Run: headless pygame with SDL's dummy video driver; simulated clock (each Clock.tick advances the game by its frame time, no real sleeping); random seed 0; keys injected as events and as key.get_pressed() state; no mouse input.
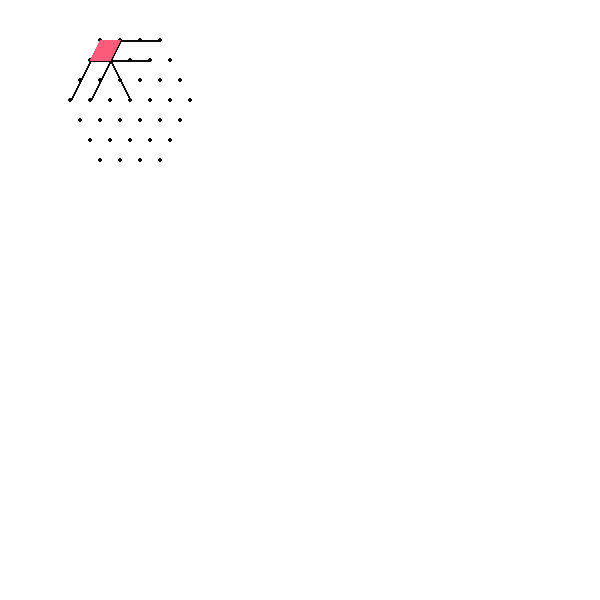
Frame 1 of 4 · flips 1–60 · no input
Frame 2 of 4 · flips 61–180 · tapped SPACE, RETURN · held RIGHT (→), D · screen unchanged from frame 1, image omitted
Frame 3 of 4 · flips 181–300 · held DOWN (↓), S · screen unchanged from frame 2, image omitted
Frame 4 of 4 · flips 301–420 · held LEFT (←), A, UP (↑), W · screen unchanged from frame 3, image omitted

The pygame program that drew these frames:

import pygame
import math

koordinate = []

def nacrtaj_tablu(x, space, start):
    c = 1
    r = 0
    n = x
    p = start
    q = space
    i = x+1
    t = 2*x-1
    z = 0
    z1 = 0
    h=(x-2)*10
    p1 = start - h

    while n != 2*x-1:
        while r != 2*x-1:
            q = q + space
            if i == ( 2*x + 1):
                while c != t:
                    koordinate.append((p1, q))
                    pygame.draw.circle(win, BLACK, (p1, q), 2)
                    c += 1
                    p1 += space
                z1 = z1 + (space//2)
                p1 = (start-h)+z1
                c = 1
                t -= 1
                r += 1
            else:
                while c != i:
                    koordinate.append((p, q))
                    pygame.draw.circle(win, BLACK, (p, q), 2)
                    c += 1
                    p += space
                z = z + (space//2)
                p = start - z
                c = 1
                i += 1
                r += 1
        n += 1
    return koordinate

def napravi_graf(koordinate):
    graf = { }
    for k in koordinate:
        graf[k]=[]
    return graf

#t je ovde nabodena vrednost znaci
def proveri_duzinu(stub1, stub2, space, t=8):
    x1, y1 = stub1
    x2, y2 = stub2

    udaljenost = math.sqrt((x2-x1)**2+(y2-y1)**2)

    if abs(udaljenost - 3*space) <= t:
        return True
    return False

def proveri_pravac(stub1, stub2, space):
     x1, y1 = stub1
     x2, y2 = stub2

     if y1==y2 and abs(x1-x2)==3*space:
         return "D"
     if x2 == (x1-3*(space//2)) and y2 == (y1+3*space):
         return "DL"
     if x2 == (x1+3*(space//2)) and y2 == (y1+3*space):
         return "DD"
     return None

def validan_potez(stub1, stub2, space):
    if not proveri_duzinu(stub1, stub2, space):
        return False
    if not proveri_pravac(stub1, stub2, space):
        return False
    return True

def razvuci_gumicu(stub1, stub2, graf, space):
    #c1 i c2 su stubici izmedju koji moraju da se uzmu u obzir
    if validan_potez(stub1, stub2, space):
        if proveri_pravac(stub1, stub2, space) == "D":
            c1 = ((stub1[0]+space), stub1[1])
            c2 = ((stub1[0] + 2* space), stub1[1])
        if proveri_pravac(stub1, stub2, space) == "DL":
            c1=((stub1[0]-(space//2)), (stub1[1]+space))
            c2=((stub1[0]-space), (stub1[1]+2*space))
        if proveri_pravac(stub1, stub2, space) == "DD":
            c1=((stub1[0]+(space//2)), (stub1[1]+space))
            c2 = ((stub1[0] + space), (stub1[1] + 2 * space))
        graf[stub1].append(c1)
        graf[c1].append(stub1)
        graf[c1].append(c2)
        graf[c2].append(c1)
        graf[c2].append(stub2)
        graf[stub2].append(c2)

        pygame.draw.line(win, BLACK, stub1, c1, 2)
        pygame.draw.line(win, BLACK, c1, c2, 2)
        pygame.draw.line(win, BLACK, c2, stub2, 2)

        detektuj_trougao(stub1, c1, graf, 20)
        detektuj_trougao(c1, c2, graf, 20)
        detektuj_trougao(c2, stub2, graf, 20)

def detektuj_trougao(stub1, stub2, graf, space):
    if stub1 in graf[stub2]:
        for stub3 in graf[stub1]:
            if stub3 in graf[stub2] and stub3 != stub1:
                pygame.draw.polygon(win, RED, [stub1, stub2, stub3])
                return True
    return False

def pocetno_stanje(n):
    space = 20
    start = 100
    nacrtaj_tablu(n, space, start)
    graf = napravi_graf(koordinate)
    return graf

#ova treba da se zavrsi, uzeto je u obzir samo kad su svi formirani ali nmg vise glavobolja <3
def kraj_igre(graf):
    for i in graf:
        if len(graf[i]) == 3:
            print("Svi troulici su formirani.")
            return True


screen = WIDTH, HEIGHT = 600, 600

WHITE = (255, 255, 255)
RED = (252, 91, 122)
BLACK = (12, 12, 12)

pygame.init()

win = pygame.display.set_mode(screen)
running = True
while running:
    win.fill(WHITE)

    for event in pygame.event.get():
        if event.type == pygame.QUIT:
            running = False

    graf = pocetno_stanje(4)
    razvuci_gumicu((100, 40), (70, 100), graf, 20)
    razvuci_gumicu((120, 40), (90, 100), graf, 20)
    razvuci_gumicu((100, 40), (130, 100), graf, 20)
    razvuci_gumicu((90, 60), (150, 60), graf, 20)
    razvuci_gumicu((100, 40), (160, 40), graf, 20)

    pygame.display.update()

pygame.quit()
